Run: headless pygame with SDL's dummy video driver; simulated clock (each Clock.tick advances the game by its frame time, no real sleeping); random seed 0; keys injected as events and as key.get_pressed() state; no mouse input.
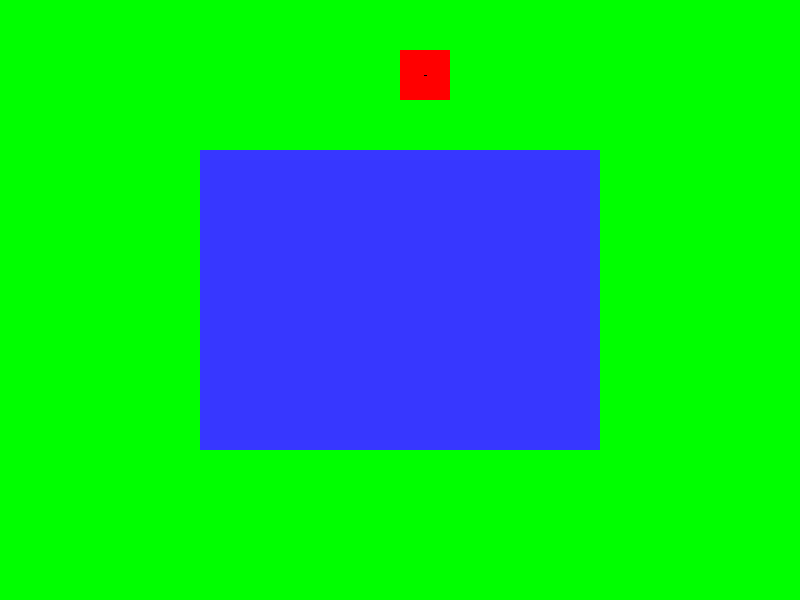
Frame 1 of 4 · flips 1–60 · no input
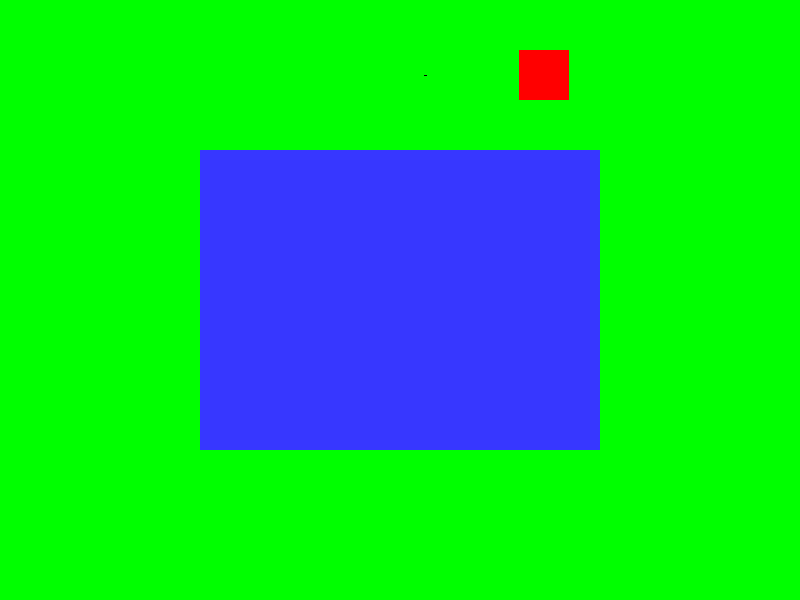
Frame 2 of 4 · flips 61–180 · tapped SPACE, RETURN · held RIGHT (→), D
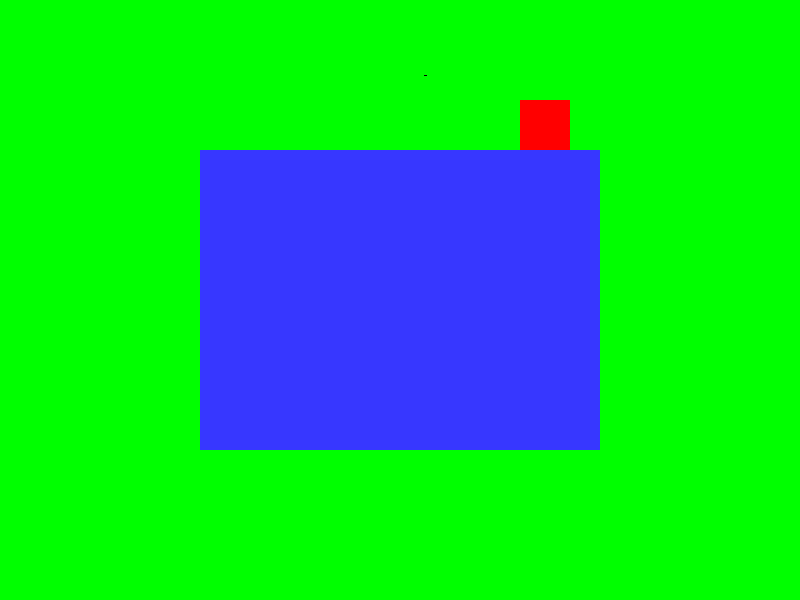
Frame 3 of 4 · flips 181–300 · held DOWN (↓), S
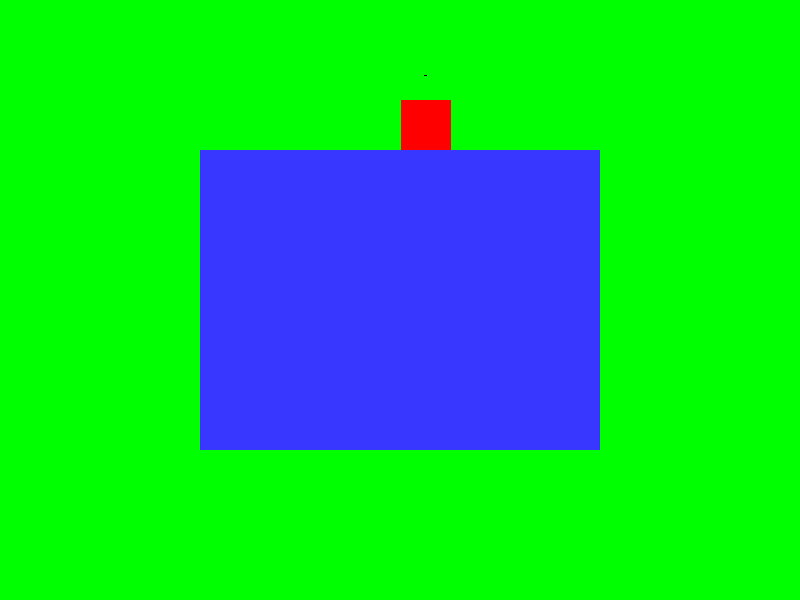
Frame 4 of 4 · flips 301–420 · held LEFT (←), A, UP (↑), W

The pygame program that drew these frames:

import pygame

pygame.init()

# Constants
SCREEN_WIDTH = 800
SCREEN_HEIGHT = 600
LAKE_WIDTH = 400
LAKE_HEIGHT = 300
LINE_LENGTH = 30

# Screen setup
screen = pygame.display.set_mode((SCREEN_WIDTH, SCREEN_HEIGHT))

# Player and lake objects
player = pygame.Rect(400, 50, 50, 50)
water = pygame.Rect((SCREEN_WIDTH/2 - LAKE_WIDTH/2, SCREEN_HEIGHT/2 - LAKE_HEIGHT/2, LAKE_WIDTH, LAKE_HEIGHT))
direction = "east"

# Variables for the line
line_start = player.center
line_end = line_start

# Game loop
run = True
while run:
    screen.fill("green")

    # Draw player and lake
    pygame.draw.rect(screen, (255, 0, 0), player)
    pygame.draw.rect(screen, (55, 55, 255), water)

    # Store old position
    old_x, old_y = player.x, player.y

    # Movement logic
    key = pygame.key.get_pressed()
    if key[pygame.K_LEFT]:
        player.move_ip(-1, 0)
        direction = "west"
    elif key[pygame.K_RIGHT]:
        player.move_ip(1, 0)
        direction = "east"
    elif key[pygame.K_UP]:
        player.move_ip(0, -1)
        direction = "north"
    elif key[pygame.K_DOWN]:
        player.move_ip(0, 1)
        direction = "south"

    # Keep player inside the screen boundaries
    if player.left < 0:
        player.left = 0
    if player.right > SCREEN_WIDTH:
        player.right = SCREEN_WIDTH
    if player.top < 0:
        player.top = 0
    if player.bottom > SCREEN_HEIGHT:
        player.bottom = SCREEN_HEIGHT

    # Collision with the lake
    if player.colliderect(water):
        player.x, player.y = old_x, old_y

    # Line logic
    if key[pygame.K_SPACE]:
        # Set line start at the player center
        line_start = player.center

        # Calculate the line end based on direction
        if direction == "east":
            line_end = (line_start[0] + LINE_LENGTH, line_start[1])
        elif direction == "west":
            line_end = (line_start[0] - LINE_LENGTH, line_start[1])
        elif direction == "north":
            line_end = (line_start[0], line_start[1] - LINE_LENGTH)
        elif direction == "south":
            line_end = (line_start[0], line_start[1] + LINE_LENGTH)

        # Check if the line is in the water
        line_rect = pygame.Rect(min(line_start[0], line_end[0]),
                                min(line_start[1], line_end[1]),
                                abs(line_end[0] - line_start[0]),
                                abs(line_end[1] - line_start[1]))

        if line_rect.colliderect(water):
            # Line stays extended
            pygame.draw.line(screen, (0, 0, 0), line_start, line_end, 3)
        else:
            # Line retracts
            line_end = line_start

    # Draw the line
    pygame.draw.line(screen, (0, 0, 0), line_start, line_end, 3)

    # Event handling
    for event in pygame.event.get():
        if event.type == pygame.QUIT:
            run = False

    pygame.display.update()

# Quit the game
pygame.quit()
